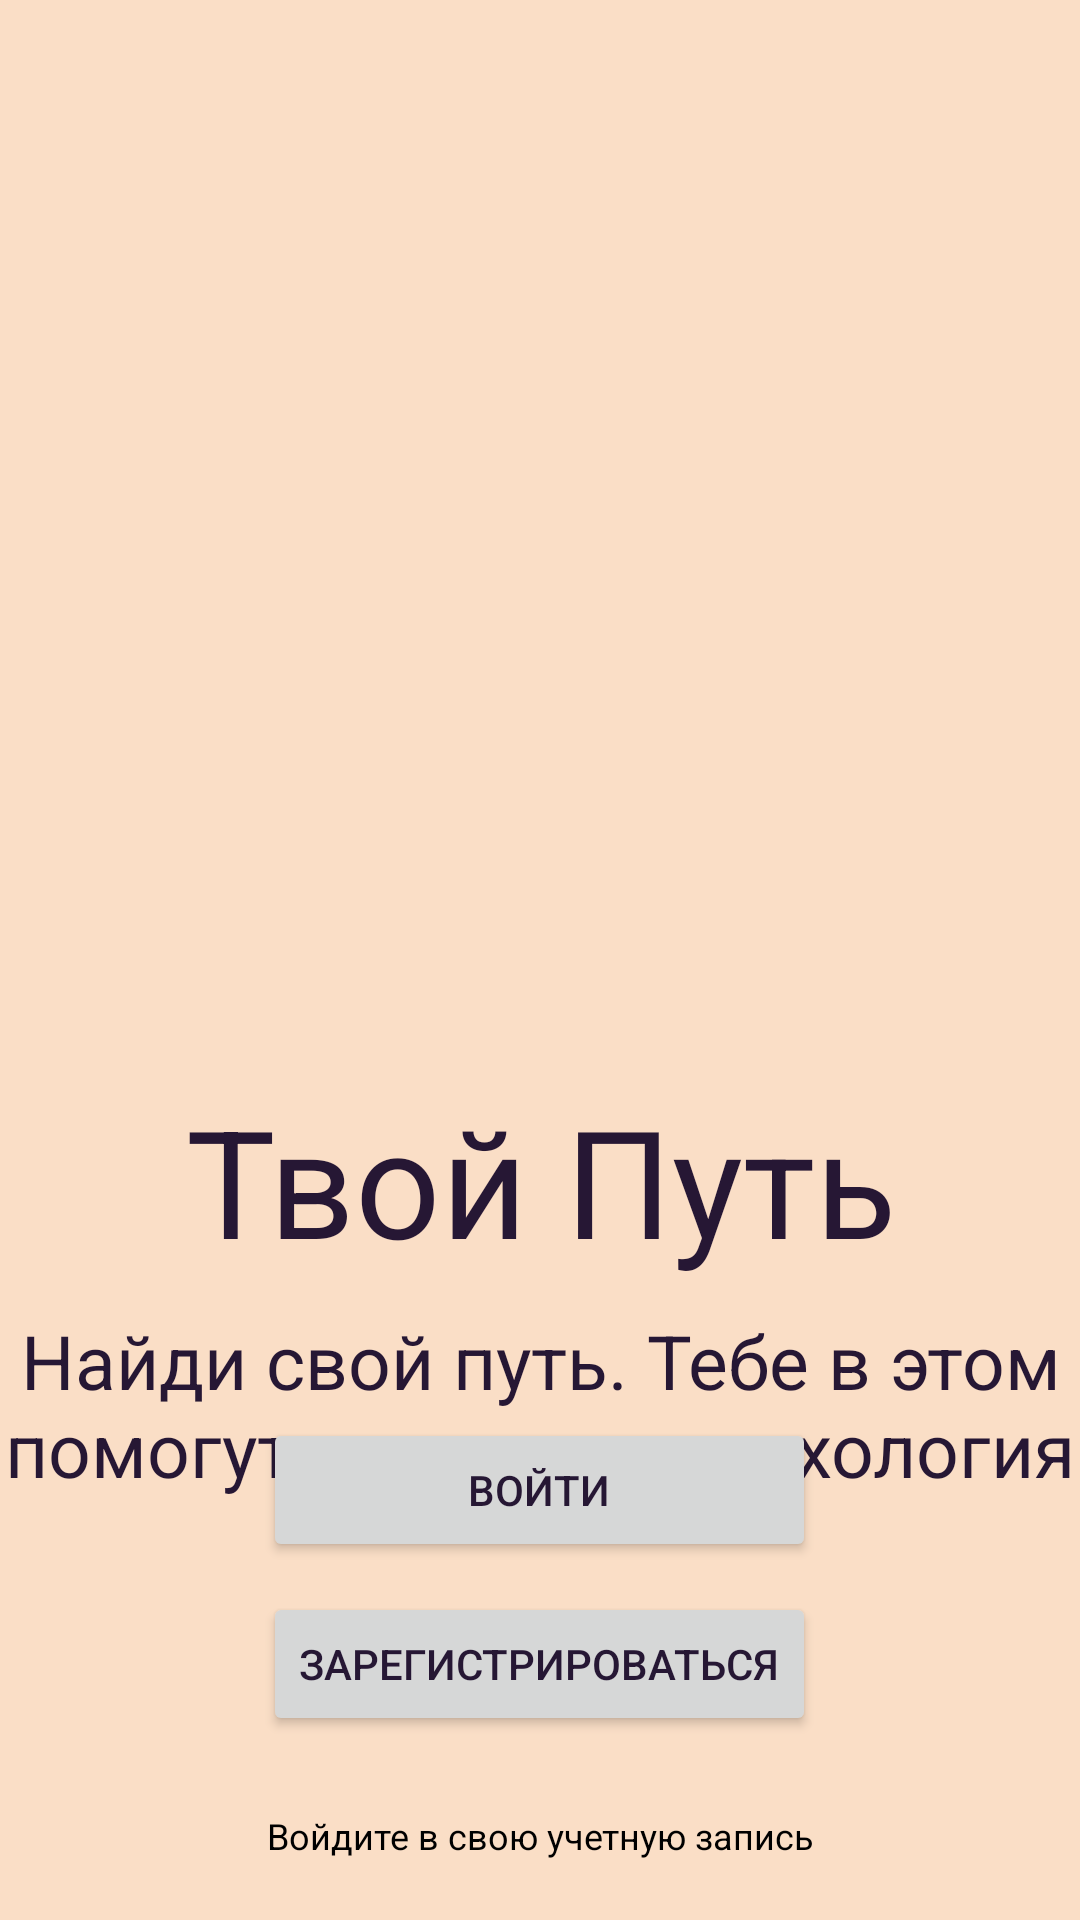

Produce the Android XML layout that renders to this screen, including the resource entries it uses.
<!-- AndroidManifest.xml: application theme Theme.YourWay_PetProject -->
<!-- res/layout/activity_main.xml -->
<?xml version="1.0" encoding="utf-8"?>
<RelativeLayout
    xmlns:android="http://schemas.android.com/apk/res/android"
    xmlns:app="http://schemas.android.com/apk/res-auto"
    android:background="@color/back"
    xmlns:tools="http://schemas.android.com/tools"
    android:layout_width="match_parent"
    android:layout_height="match_parent"
    tools:context=".MainActivity">

    <ImageView
        android:id="@+id/imageMainView"
        android:layout_width="wrap_content"
        android:layout_height="wrap_content"
        android:layout_marginBottom="350dp"
        app:srcCompat="@drawable/mainyourway" />

    <LinearLayout
        android:layout_width="wrap_content"
        android:layout_height="wrap_content"
        android:layout_marginTop="360dp"
        android:layout_centerHorizontal="true"
        android:gravity="center"
        android:orientation="vertical">

        <TextView
            android:layout_width="wrap_content"
            android:layout_height="wrap_content"
            android:text="@string/app_in_name"
            android:textAlignment="center"
            android:textColor="@color/violet"
            android:textSize="50sp" />

        <TextView
            android:layout_width="wrap_content"
            android:layout_height="wrap_content"
            android:layout_marginTop="10dp"
            android:text="@string/description"
            android:textAlignment="center"
            android:layout_centerHorizontal="true"
            android:textColor="@color/violet"
            android:textSize="25sp" />

    </LinearLayout>

    <TextView
        android:id="@+id/textBottom"
        android:layout_alignParentBottom="true"
        android:layout_width="wrap_content"
        android:layout_height="wrap_content"
        android:layout_marginBottom="20dp"
        android:text="@string/textBottom"
        android:textAlignment="center"
        android:layout_centerHorizontal="true"
        android:textColor="@color/black"
        android:textSize="12sp" />

    <LinearLayout
        android:layout_width="wrap_content"
        android:layout_height="wrap_content"
        android:weightSum="2"
        android:layout_above="@id/textBottom"
        android:layout_centerHorizontal="true"
        android:gravity="center"
        android:layout_margin="25dp"
        android:orientation="vertical">


        <Button
            android:id="@+id/btnCome"
            android:layout_width="match_parent"
            android:layout_height="wrap_content"
            android:layout_marginBottom="10dp"
            android:layout_weight="1"
            android:text="@string/come"
            android:textColor="@color/violet" />

        <Button
            android:id="@+id/btnRegister"
            android:layout_width="match_parent"
            android:layout_height="wrap_content"
            android:layout_weight="1"
            android:text="@string/registration"
            android:textColor="@color/violet" />
    </LinearLayout>


</RelativeLayout>
<!-- resources referenced by this layout -->
<resources>
  <color name="back">#FADEC6</color>
  <color name="black">#FF000000</color>
  <color name="violet">#261734</color>
  <string name="app_in_name">Твой Путь</string>
  <string name="come">Войти</string>
  <string name="description">Найди свой путь. Тебе в этом помогут коучинг и психология</string>
  <string name="registration">Зарегистрироваться</string>
  <string name="textBottom">Войдите в свою учетную запись</string>
  <style name="Theme.YourWay_PetProject" parent="Theme.MaterialComponents.DayNight.DarkActionBar">
          
          <item name="colorPrimary">@color/purple_500</item>
          <item name="colorPrimaryVariant">@color/purple_700</item>
          <item name="colorOnPrimary">@color/white</item>
          
          <item name="colorSecondary">@color/teal_200</item>
          <item name="colorSecondaryVariant">@color/teal_700</item>
          <item name="colorOnSecondary">@color/black</item>
          
          <item name="android:statusBarColor">?attr/colorPrimaryVariant</item>
          
          <item name="android:windowActivityTransitions">true</item>
      </style>
  <color name="purple_500">#FF6200EE</color>
  <color name="purple_700">#FF3700B3</color>
  <color name="white">#FFFFFFFF</color>
  <color name="teal_200">#FF03DAC5</color>
  <color name="teal_700">#FF018786</color>
</resources>
